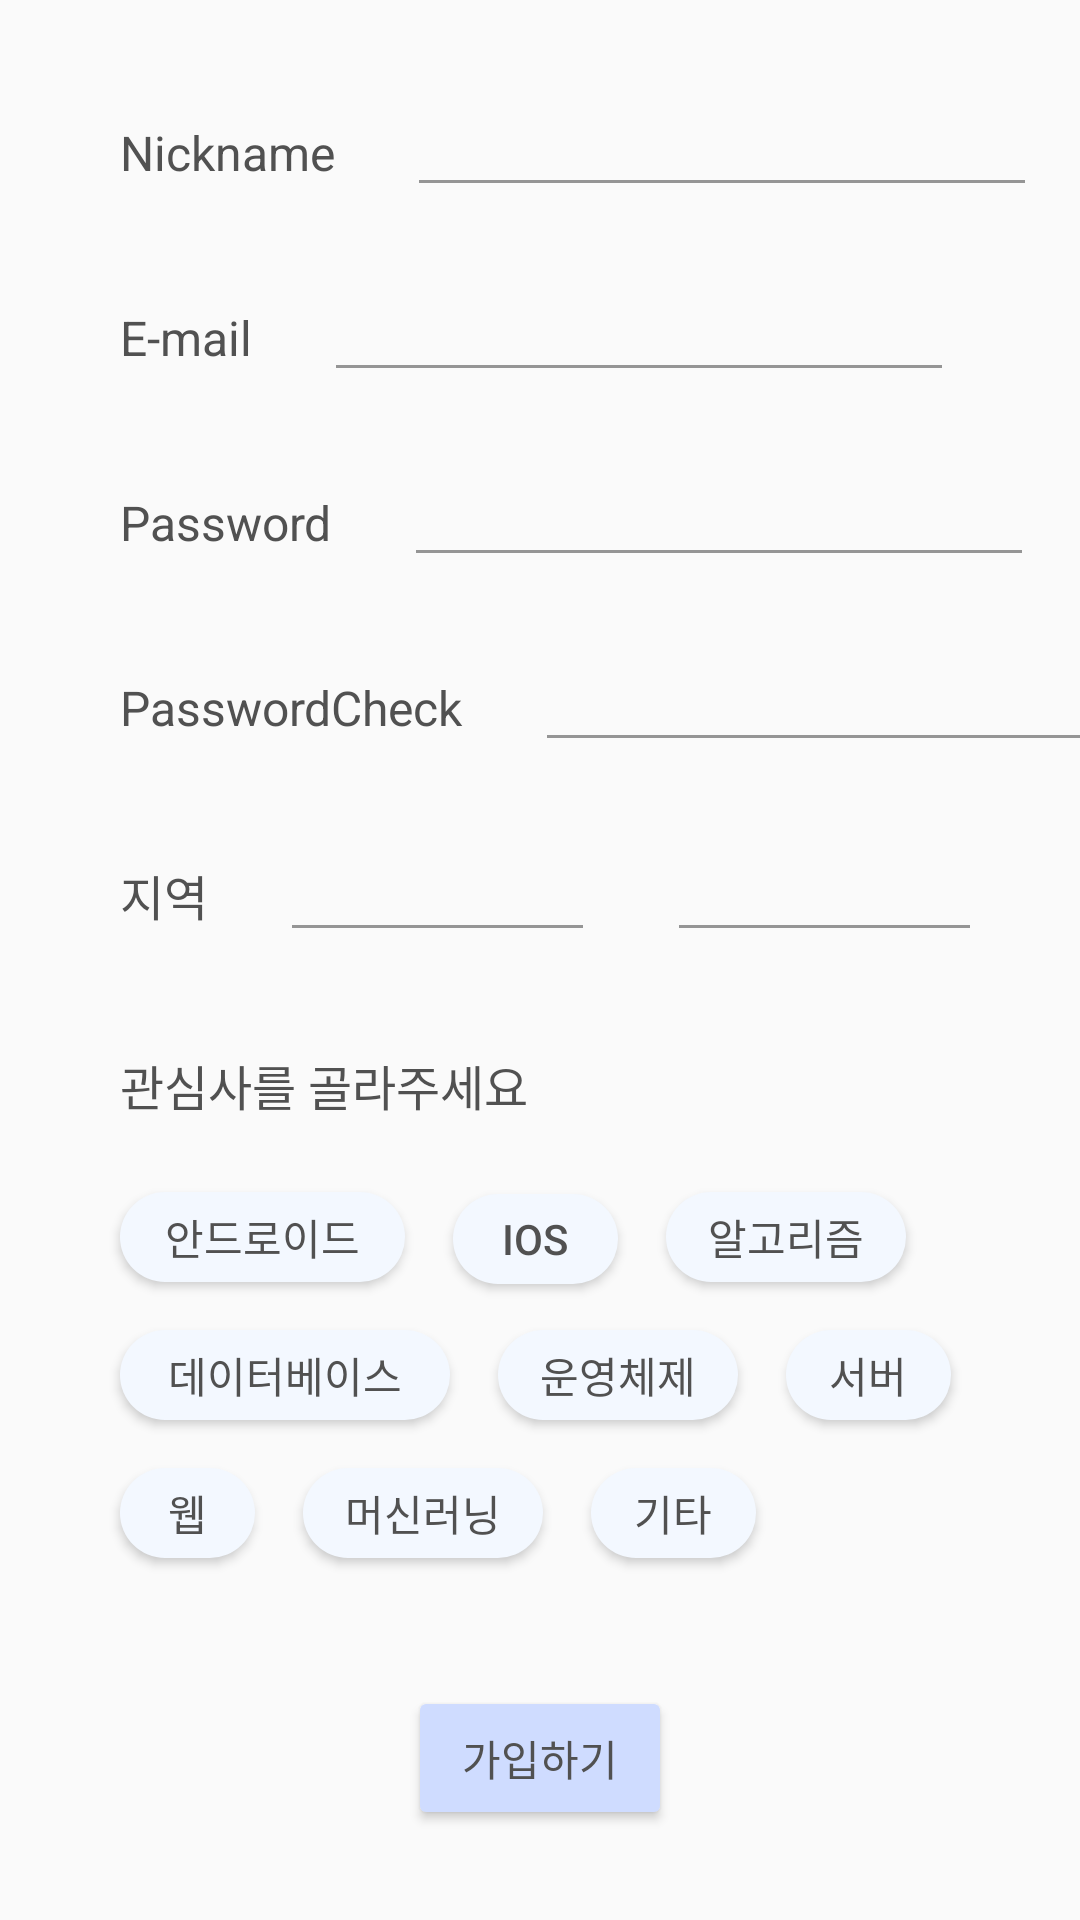

Here is an Android app screen rendered from its layout file. Give the layout XML and the strings, colors and styles it references.
<!-- AndroidManifest.xml: application theme Theme.Coding_Study -->
<!-- res/layout/activity_join.xml -->
<?xml version="1.0" encoding="utf-8"?>
<androidx.constraintlayout.widget.ConstraintLayout xmlns:android="http://schemas.android.com/apk/res/android"
    xmlns:app="http://schemas.android.com/apk/res-auto"
    xmlns:tools="http://schemas.android.com/tools"
    android:layout_width="match_parent"
    android:layout_height="match_parent"
    tools:context=".JoinActivity">

    <EditText
        android:id="@+id/editEmailAddress"
        android:layout_width="wrap_content"
        android:layout_height="wrap_content"
        android:layout_marginStart="24dp"
        android:ems="10"
        android:inputType="textEmailAddress"
        android:textColor="#515151"
        app:layout_constraintBaseline_toBaselineOf="@+id/textEmail"
        app:layout_constraintStart_toEndOf="@+id/textEmail" />

    <EditText
        android:id="@+id/editTextPassword"
        android:layout_width="wrap_content"
        android:layout_height="wrap_content"
        android:layout_marginStart="24dp"
        android:ems="10"
        android:inputType="textPassword"
        android:textColor="#515151"
        app:layout_constraintBaseline_toBaselineOf="@+id/textPwd"
        app:layout_constraintStart_toEndOf="@+id/textPwd" />

    <TextView
        android:id="@+id/textEmail"
        android:layout_width="wrap_content"
        android:layout_height="wrap_content"
        android:layout_marginTop="40dp"
        android:text="E-mail"
        android:textColor="#515151"
        android:textSize="16sp"
        app:layout_constraintStart_toStartOf="@+id/textNickname"
        app:layout_constraintTop_toBottomOf="@+id/textNickname" />

    <TextView
        android:id="@+id/textPwd"
        android:layout_width="wrap_content"
        android:layout_height="wrap_content"
        android:layout_marginTop="40dp"
        android:text="Password"
        android:textColor="#515151"
        android:textSize="16sp"
        app:layout_constraintStart_toStartOf="@+id/textEmail"
        app:layout_constraintTop_toBottomOf="@+id/textEmail" />

    <TextView
        android:id="@+id/textAddress"
        android:layout_width="wrap_content"
        android:layout_height="wrap_content"
        android:layout_marginTop="40dp"
        android:text="지역"
        android:textColor="#515151"
        android:textSize="16sp"
        app:layout_constraintStart_toStartOf="@+id/textPwdCheck"
        app:layout_constraintTop_toBottomOf="@+id/textPwdCheck" />

    <TextView
        android:id="@+id/textView5"
        android:layout_width="wrap_content"
        android:layout_height="wrap_content"
        android:layout_marginTop="40dp"
        android:text="관심사를 골라주세요"
        android:textColor="#515151"
        android:textSize="16sp"
        app:layout_constraintStart_toStartOf="@+id/textAddress"
        app:layout_constraintTop_toBottomOf="@+id/textAddress" />

    <Button
        android:id="@+id/joinButton2"
        android:layout_width="wrap_content"
        android:layout_height="wrap_content"
        android:layout_marginBottom="30dp"
        android:backgroundTint="#CFDCFF"
        android:text="가입하기"
        android:textColor="#515151"
        app:layout_constraintBottom_toBottomOf="parent"
        app:layout_constraintEnd_toEndOf="parent"
        app:layout_constraintStart_toStartOf="parent" />

    <android.widget.Button
        android:id="@+id/buttonAndroid"
        android:layout_width="95dp"
        android:layout_height="30dp"
        android:layout_marginTop="24dp"
        android:background="@drawable/round_button"
        android:gravity="center|center_horizontal|center_vertical"
        android:text="안드로이드"
        android:textAlignment="center"
        android:textColor="#515151"
        app:layout_constraintStart_toStartOf="@+id/textView5"
        app:layout_constraintTop_toBottomOf="@+id/textView5" />

    <android.widget.Button
        android:id="@+id/buttonIos"
        android:layout_width="55dp"
        android:layout_height="30dp"
        android:layout_marginStart="16dp"
        android:background="@drawable/round_button"
        android:gravity="center|center_horizontal|center_vertical"
        android:text="ios"
        android:textAlignment="center"
        android:textColor="#515151"
        app:layout_constraintBaseline_toBaselineOf="@+id/buttonAndroid"
        app:layout_constraintStart_toEndOf="@+id/buttonAndroid" />

    <android.widget.Button
        android:id="@+id/buttonAlgorithm"
        android:layout_width="80dp"
        android:layout_height="30dp"
        android:layout_marginStart="16dp"
        android:background="@drawable/round_button"
        android:gravity="center|center_horizontal|center_vertical"
        android:text="알고리즘"
        android:textAlignment="center"
        android:textColor="#515151"
        app:layout_constraintBaseline_toBaselineOf="@+id/buttonIos"
        app:layout_constraintStart_toEndOf="@+id/buttonIos" />

    <android.widget.Button
        android:id="@+id/buttonDatabase"
        android:layout_width="110dp"
        android:layout_height="30dp"
        android:layout_marginTop="16dp"
        android:background="@drawable/round_button"
        android:gravity="center|center_horizontal|center_vertical"
        android:text="데이터베이스"
        android:textAlignment="center"
        android:textColor="#515151"
        app:layout_constraintStart_toStartOf="@+id/buttonAndroid"
        app:layout_constraintTop_toBottomOf="@+id/buttonAndroid" />

    <android.widget.Button
        android:id="@+id/buttonOs"
        android:layout_width="80dp"
        android:layout_height="30dp"
        android:layout_marginStart="16dp"
        android:background="@drawable/round_button"
        android:gravity="center|center_horizontal|center_vertical"
        android:text="운영체제"
        android:textAlignment="center"
        android:textColor="#515151"
        app:layout_constraintBaseline_toBaselineOf="@+id/buttonDatabase"
        app:layout_constraintStart_toEndOf="@+id/buttonDatabase" />

    <android.widget.Button
        android:id="@+id/buttonServer"
        android:layout_width="55dp"
        android:layout_height="30dp"
        android:layout_marginStart="16dp"
        android:background="@drawable/round_button"
        android:gravity="center|center_horizontal|center_vertical"
        android:text="서버"
        android:textAlignment="center"
        android:textColor="#515151"
        app:layout_constraintBaseline_toBaselineOf="@+id/buttonOs"
        app:layout_constraintStart_toEndOf="@+id/buttonOs" />

    <android.widget.Button
        android:id="@+id/buttonWeb"
        android:layout_width="45dp"
        android:layout_height="30dp"
        android:layout_marginTop="16dp"
        android:background="@drawable/round_button"
        android:gravity="center|center_horizontal|center_vertical"
        android:text="웹"
        android:textAlignment="center"
        android:textColor="#515151"
        app:layout_constraintStart_toStartOf="@+id/buttonDatabase"
        app:layout_constraintTop_toBottomOf="@+id/buttonDatabase" />

    <android.widget.Button
        android:id="@+id/buttonMachine"
        android:layout_width="80dp"
        android:layout_height="30dp"
        android:layout_marginStart="16dp"
        android:background="@drawable/round_button"
        android:gravity="center|center_horizontal|center_vertical"
        android:text="머신러닝"
        android:textAlignment="center"
        android:textColor="#515151"
        app:layout_constraintBaseline_toBaselineOf="@+id/buttonWeb"
        app:layout_constraintStart_toEndOf="@+id/buttonWeb" />

    <android.widget.Button
        android:id="@+id/buttonEtc"
        android:layout_width="55dp"
        android:layout_height="30dp"
        android:layout_marginStart="16dp"
        android:background="@drawable/round_button"
        android:gravity="center|center_horizontal|center_vertical"
        android:text="기타"
        android:textAlignment="center"
        android:textColor="#515151"
        app:layout_constraintBaseline_toBaselineOf="@+id/buttonMachine"
        app:layout_constraintStart_toEndOf="@+id/buttonMachine" />

    <EditText
        android:id="@+id/editAddress1"
        android:layout_width="wrap_content"
        android:layout_height="wrap_content"
        android:layout_marginStart="24dp"
        android:ems="5"
        android:inputType="textPersonName"
        android:textColor="#515151"
        app:layout_constraintBaseline_toBaselineOf="@+id/textAddress"
        app:layout_constraintStart_toEndOf="@+id/textAddress" />

    <TextView
        android:id="@+id/textNickname"
        android:layout_width="wrap_content"
        android:layout_height="wrap_content"
        android:layout_marginStart="40dp"
        android:layout_marginTop="40dp"
        android:text="Nickname"
        android:textColor="#515151"
        android:textSize="16sp"
        app:layout_constraintStart_toStartOf="parent"
        app:layout_constraintTop_toTopOf="parent" />

    <EditText
        android:id="@+id/editNickname"
        android:layout_width="wrap_content"
        android:layout_height="wrap_content"
        android:layout_marginStart="24dp"
        android:ems="10"
        android:inputType="textPersonName"
        android:textColor="#515151"
        app:layout_constraintBaseline_toBaselineOf="@+id/textNickname"
        app:layout_constraintStart_toEndOf="@+id/textNickname" />

    <EditText
        android:id="@+id/editAddress2"
        android:layout_width="wrap_content"
        android:layout_height="wrap_content"
        android:layout_marginStart="24dp"
        android:ems="5"
        android:inputType="textPersonName"
        app:layout_constraintBaseline_toBaselineOf="@+id/editAddress1"
        app:layout_constraintStart_toEndOf="@+id/editAddress1" />

    <TextView
        android:id="@+id/textPwdCheck"
        android:layout_width="wrap_content"
        android:layout_height="wrap_content"
        android:layout_marginTop="40dp"
        android:text="PasswordCheck"
        android:textColor="#515151"
        android:textSize="16sp"
        app:layout_constraintStart_toStartOf="@+id/textPwd"
        app:layout_constraintTop_toBottomOf="@+id/textPwd" />

    <EditText
        android:id="@+id/editPwdCheck"
        android:layout_width="wrap_content"
        android:layout_height="wrap_content"
        android:layout_marginStart="24dp"
        android:ems="10"
        android:inputType="textPersonName"
        app:layout_constraintBaseline_toBaselineOf="@+id/textPwdCheck"
        app:layout_constraintStart_toEndOf="@+id/textPwdCheck" />

</androidx.constraintlayout.widget.ConstraintLayout>
<!-- resources referenced by this layout -->
<resources>
  <!-- drawable round_button (drawable) -->
  <?xml version="1.0" encoding="utf-8"?>
      <shape xmlns:android="http://schemas.android.com/apk/res/android"
          android:shape="rectangle">
  
          <corners android:radius="20dp" />
  
          <solid android:color="#F3F8FF" />
  
      </shape>
  <style name="Theme.Coding_Study" parent="Theme.AppCompat.DayNight.NoActionBar">
  
          
          <item name="colorPrimary">@color/blue_sky</item>
          <item name="colorPrimaryVariant">@color/purple_700</item>
          <item name="colorOnPrimary">@color/white</item>
          
          <item name="colorSecondary">@color/teal_200</item>
          <item name="colorSecondaryVariant">@color/teal_700</item>
          <item name="colorOnSecondary">@color/black</item>
          
          <item name="android:statusBarColor" tools:targetApi="l">@color/blue_sky</item>
          
          <item name="windowNoTitle">true</item>
          <item name="colorControlActivated">@color/grey_medium</item> 
          <item name="colorControlNormal">@color/grey_medium</item> 
  
  
      </style>
  <color name="blue_sky">#44527C</color>
  <color name="purple_700">#FF3700B3</color>
  <color name="white">#FFFFFFFF</color>
  <color name="teal_200">#FF03DAC5</color>
  <color name="teal_700">#FF018786</color>
  <color name="black">#FF000000</color>
  <color name="grey_medium">#959595</color>
</resources>
